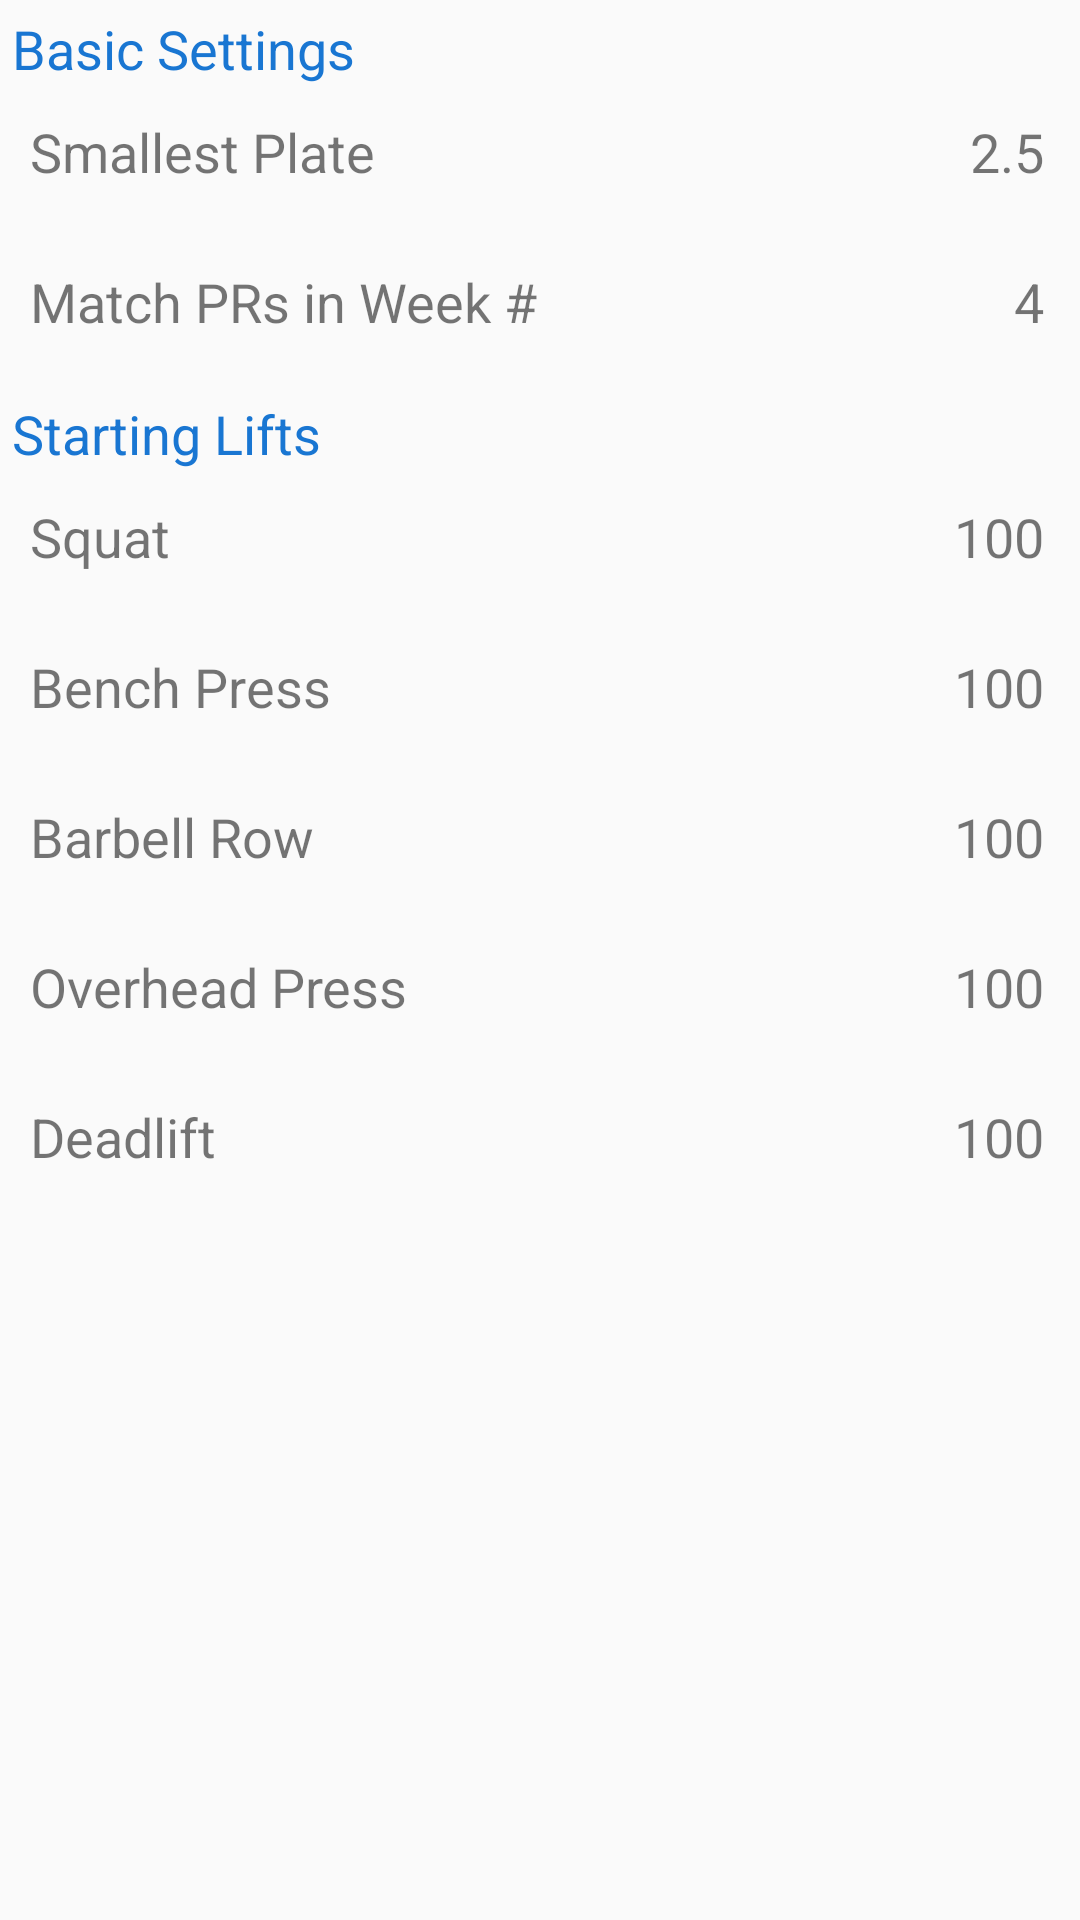

Here is an Android app screen rendered from its layout file. Give the layout XML and the strings, colors and styles it references.
<!-- AndroidManifest.xml: application theme MyTheme -->
<!-- res/layout/activity_settings.xml -->
<?xml version="1.0" encoding="utf-8"?>
<android.support.constraint.ConstraintLayout xmlns:android="http://schemas.android.com/apk/res/android"
    xmlns:app="http://schemas.android.com/apk/res-auto"
    xmlns:tools="http://schemas.android.com/tools"
    android:layout_width="match_parent"
    android:layout_height="match_parent"
    android:id="@+id/settings"
    tools:context="com.kylebruney.android.madcow.Activity.SettingsActivity">

    <LinearLayout
        android:layout_width="368dp"
        android:layout_height="495dp"
        android:orientation="vertical"
        app:layout_editor_absoluteY="8dp"
        app:layout_editor_absoluteX="8dp">

        <TextView
            android:layout_width="wrap_content"
            android:layout_height="wrap_content"
            android:text="Basic Settings"
            android:textSize="18dp"
            android:textColor="@color/primary_dark"
            android:layout_marginLeft="4dp"
            android:layout_marginTop="4dp"
            app:layout_editor_absoluteY="0dp"
            app:layout_editor_absoluteX="0dp" />

        <FrameLayout
            android:layout_width="match_parent"
            android:id="@+id/plate"
            android:clickable="true"
            android:onClick="setStartingLiftClick"
            android:padding="10dp"
            android:background="@drawable/textlines"
            android:layout_height="50dp">

            <RelativeLayout
                android:layout_width="match_parent"
                android:layout_height="match_parent">

                <TextView
                    android:layout_width="wrap_content"
                    android:layout_height="wrap_content"
                    android:layout_alignParentLeft="true"
                    android:textSize="18dp"
                    android:text="@string/smallest_plate"/>

                <TextView
                    android:layout_width="wrap_content"
                    android:layout_height="wrap_content"
                    android:textSize="18dp"
                    android:id="@+id/plate_value"
                    android:text="2.5"
                    android:layout_marginRight="10dp"
                    android:layout_alignParentRight="true"/>

            </RelativeLayout>

        </FrameLayout>

        <FrameLayout
            android:layout_width="match_parent"
            android:id="@+id/match_pr_week"
            android:clickable="true"
            android:onClick="setStartingLiftClick"
            android:padding="10dp"
            android:layout_height="50dp">

            <RelativeLayout
                android:layout_width="match_parent"
                android:layout_height="match_parent">

                <TextView
                    android:layout_width="wrap_content"
                    android:layout_height="wrap_content"
                    android:layout_alignParentLeft="true"
                    android:textSize="18dp"
                    android:text="@string/match_pr_week"/>

                <TextView
                    android:layout_width="wrap_content"
                    android:layout_height="wrap_content"
                    android:textSize="18dp"
                    android:id="@+id/match_pr_week_value"
                    android:text="4"
                    android:layout_marginRight="10dp"
                    android:layout_alignParentRight="true"/>

            </RelativeLayout>

        </FrameLayout>

        <TextView
            android:layout_width="wrap_content"
            android:layout_height="wrap_content"
            android:text="Starting Lifts"
            android:textSize="18dp"
            android:textColor="@color/primary_dark"
            android:layout_marginLeft="4dp"
            android:layout_marginTop="4dp"
            app:layout_editor_absoluteY="0dp"
            app:layout_editor_absoluteX="0dp" />

        <FrameLayout
            android:layout_width="match_parent"
            android:id="@+id/squat"
            android:clickable="true"
            android:onClick="setStartingLiftClick"
            android:padding="10dp"
            android:background="@drawable/textlines"
            android:layout_height="50dp">

            <RelativeLayout
                android:layout_width="match_parent"
                android:layout_height="match_parent">

                <TextView
                    android:layout_width="wrap_content"
                    android:layout_height="wrap_content"
                    android:layout_alignParentLeft="true"
                    android:textSize="18dp"
                    android:text="@string/lift_squat"/>

                <TextView
                    android:layout_width="wrap_content"
                    android:layout_height="wrap_content"
                    android:layout_marginRight="10dp"
                    android:textSize="18dp"
                    android:id="@+id/squat_value"
                    android:text="100"
                    android:layout_alignParentRight="true" />

            </RelativeLayout>

        </FrameLayout>

        <FrameLayout
            android:layout_width="match_parent"
            android:background="@drawable/textlines"
            android:padding="10dp"
            android:id="@+id/bench"
            android:clickable="true"
            android:onClick="setStartingLiftClick"
            android:layout_height="50dp">

            <RelativeLayout
                android:layout_width="match_parent"
                android:layout_height="match_parent">

                <TextView
                    android:layout_width="wrap_content"
                    android:layout_height="wrap_content"
                    android:text="@string/lift_bench"
                    android:textSize="18dp"
                    android:layout_alignParentLeft="true"
                    />

                <TextView
                    android:layout_width="wrap_content"
                    android:layout_height="wrap_content"
                    android:textSize="18dp"
                    android:id="@+id/bench_value"
                    android:text="100"
                    android:layout_marginRight="10dp"
                    android:layout_alignParentRight="true" />

            </RelativeLayout>

        </FrameLayout>

        <FrameLayout
            android:layout_width="match_parent"
            android:id="@+id/row"
            android:clickable="true"
            android:onClick="setStartingLiftClick"
            android:padding="10dp"
            android:background="@drawable/textlines"
            android:layout_height="50dp">

            <RelativeLayout
                android:layout_width="match_parent"
                android:layout_height="match_parent">

                <TextView
                    android:layout_width="wrap_content"
                    android:layout_height="wrap_content"
                    android:layout_alignParentLeft="true"
                    android:textSize="18dp"
                    android:text="@string/lift_row"/>

                <TextView
                    android:layout_width="wrap_content"
                    android:layout_height="wrap_content"
                    android:id="@+id/row_value"
                    android:textSize="18dp"
                    android:text="100"
                    android:layout_marginRight="10dp"
                    android:layout_alignParentRight="true"/>

            </RelativeLayout>

        </FrameLayout>

        <FrameLayout
            android:layout_width="match_parent"
            android:id="@+id/press"
            android:clickable="true"
            android:onClick="setStartingLiftClick"
            android:padding="10dp"
            android:background="@drawable/textlines"
            android:layout_height="50dp">

            <RelativeLayout
                android:layout_width="match_parent"
                android:layout_height="match_parent">

                <TextView
                    android:layout_width="wrap_content"
                    android:layout_height="wrap_content"
                    android:textSize="18dp"
                    android:layout_alignParentLeft="true"
                    android:text="@string/lift_press"/>

                <TextView
                    android:layout_width="wrap_content"
                    android:layout_height="wrap_content"
                    android:textSize="18dp"
                    android:text="100"
                    android:id="@+id/press_value"
                    android:layout_marginRight="10dp"
                    android:layout_alignParentRight="true"/>

            </RelativeLayout>

        </FrameLayout>

        <FrameLayout
            android:layout_width="match_parent"
            android:id="@+id/deadlift"
            android:clickable="true"
            android:onClick="setStartingLiftClick"
            android:padding="10dp"
            android:background="@drawable/textlines"
            android:layout_height="50dp">

            <RelativeLayout
                android:layout_width="match_parent"
                android:layout_height="match_parent">

                <TextView
                    android:layout_width="wrap_content"
                    android:layout_height="wrap_content"
                    android:layout_alignParentLeft="true"
                    android:textSize="18dp"
                    android:text="@string/lift_deadlift"/>

                <TextView
                    android:layout_width="wrap_content"
                    android:layout_height="wrap_content"
                    android:textSize="18dp"
                    android:id="@+id/deadlift_value"
                    android:text="100"
                    android:layout_marginRight="10dp"
                    android:layout_alignParentRight="true"/>

            </RelativeLayout>

        </FrameLayout>

    </LinearLayout>

</android.support.constraint.ConstraintLayout>
<!-- resources referenced by this layout -->
<resources>
  <color name="primary_dark">#1976D2</color>
  <string name="lift_bench">Bench Press</string>
  <string name="lift_deadlift">Deadlift</string>
  <string name="lift_press">Overhead Press</string>
  <string name="lift_row">Barbell Row</string>
  <string name="lift_squat">Squat</string>
  <string name="match_pr_week">Match PRs in Week #</string>
  <string name="smallest_plate">Smallest Plate</string>
  <style name="MyTheme" parent="Theme.AppCompat.Light">
          <item name="colorPrimary">@color/primary</item>
          <item name="colorPrimaryDark">@color/primary_dark</item>
          <item name="colorAccent">@color/accent</item>
          <item name="actionBarStyle">@style/ActionBar</item>
          <item name="actionBarTheme">@style/ActionBarTheme</item>
      </style>
  <color name="primary">#2196F3</color>
  <color name="accent">#607D8B</color>
  <style name="ActionBar" parent="@style/Widget.AppCompat.ActionBar.Solid">
          <item name="titleTextStyle">@style/MyTitleTextStyle</item>
      </style>
  <style name="ActionBarTheme" parent="@style/ThemeOverlay.AppCompat.ActionBar">
          <item name="colorControlNormal">@color/icons</item>
      </style>
  <style name="MyTitleTextStyle" parent="@style/TextAppearance.AppCompat.Widget.ActionBar.Title">
          <item name="android:textColor">@color/icons </item>
      </style>
  <color name="icons">#FFFFFF</color>
</resources>
